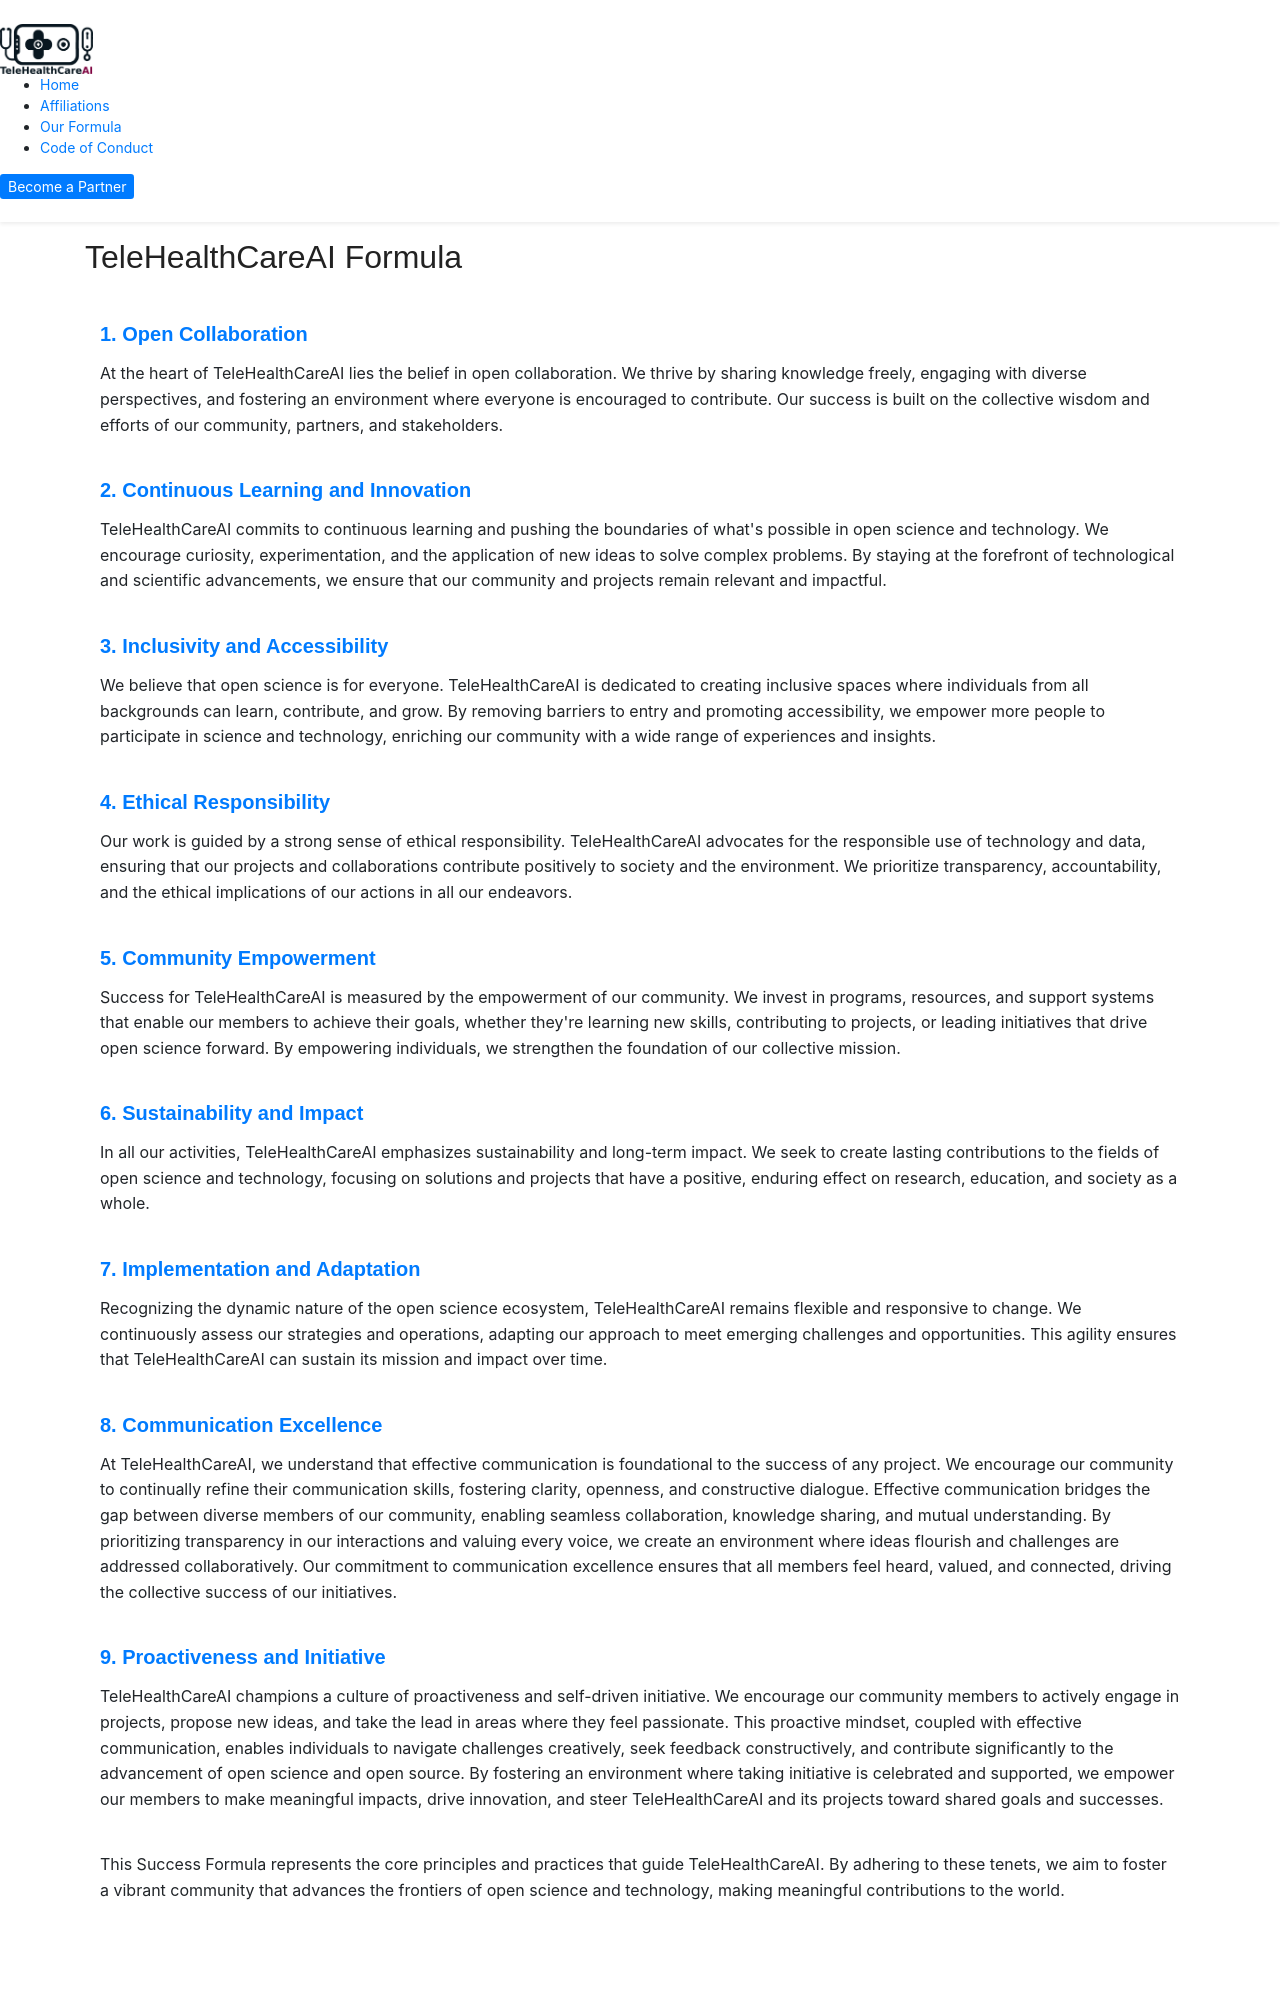

repository: telehealthcareai/telehealthcareai.github.io · page: about/formula/index.html · generator: mkdocs

---
template: text-page.html
page_title: TeleHealthCareAI Formula
---

<section class="container pt-3">

  <div class="formula-section">
    <h5>1. Open Collaboration</h5>
    <p>
      At the heart of TeleHealthCareAI lies the belief in open collaboration. We
      thrive by sharing knowledge freely, engaging with diverse perspectives,
      and fostering an environment where everyone is encouraged to contribute.
      Our success is built on the collective wisdom and efforts of our
      community, partners, and stakeholders.
    </p>
  </div>

  <div class="formula-section">
    <h5>2. Continuous Learning and Innovation</h5>
    <p>
      TeleHealthCareAI commits to continuous learning and pushing the boundaries
      of what's possible in open science and technology. We encourage curiosity,
      experimentation, and the application of new ideas to solve complex
      problems. By staying at the forefront of technological and scientific
      advancements, we ensure that our community and projects remain relevant
      and impactful.
    </p>
  </div>

  <div class="formula-section">
    <h5>3. Inclusivity and Accessibility</h5>
    <p>
      We believe that open science is for everyone. TeleHealthCareAI is
      dedicated to creating inclusive spaces where individuals from all
      backgrounds can learn, contribute, and grow. By removing barriers to entry
      and promoting accessibility, we empower more people to participate in
      science and technology, enriching our community with a wide range of
      experiences and insights.
    </p>
  </div>

  <div class="formula-section">
    <h5>4. Ethical Responsibility</h5>
    <p>
      Our work is guided by a strong sense of ethical responsibility.
      TeleHealthCareAI advocates for the responsible use of technology and data,
      ensuring that our projects and collaborations contribute positively to
      society and the environment. We prioritize transparency, accountability,
      and the ethical implications of our actions in all our endeavors.
    </p>
  </div>

  <div class="formula-section">
    <h5>5. Community Empowerment</h5>
    <p>
      Success for TeleHealthCareAI is measured by the empowerment of our
      community. We invest in programs, resources, and support systems that
      enable our members to achieve their goals, whether they're learning new
      skills, contributing to projects, or leading initiatives that drive open
      science forward. By empowering individuals, we strengthen the foundation
      of our collective mission.
    </p>
  </div>

  <div class="formula-section">
    <h5>6. Sustainability and Impact</h5>
    <p>
      In all our activities, TeleHealthCareAI emphasizes sustainability and
      long-term impact. We seek to create lasting contributions to the fields of
      open science and technology, focusing on solutions and projects that have
      a positive, enduring effect on research, education, and society as a
      whole.
    </p>
  </div>

  <div class="formula-section">
    <h5>7. Implementation and Adaptation</h5>
    <p>
      Recognizing the dynamic nature of the open science ecosystem,
      TeleHealthCareAI remains flexible and responsive to change. We
      continuously assess our strategies and operations, adapting our approach
      to meet emerging challenges and opportunities. This agility ensures that
      TeleHealthCareAI can sustain its mission and impact over time.
    </p>
  </div>

  <div class="formula-section">
    <h5>8. Communication Excellence</h5>
    <p>
      At TeleHealthCareAI, we understand that effective communication is
      foundational to the success of any project. We encourage our community to
      continually refine their communication skills, fostering clarity,
      openness, and constructive dialogue. Effective communication bridges the
      gap between diverse members of our community, enabling seamless
      collaboration, knowledge sharing, and mutual understanding. By
      prioritizing transparency in our interactions and valuing every voice, we
      create an environment where ideas flourish and challenges are addressed
      collaboratively. Our commitment to communication excellence ensures that
      all members feel heard, valued, and connected, driving the collective
      success of our initiatives.
    </p>
  </div>

  <div class="formula-section">
    <h5>9. Proactiveness and Initiative</h5>
    <p>
      TeleHealthCareAI champions a culture of proactiveness and self-driven
      initiative. We encourage our community members to actively engage in
      projects, propose new ideas, and take the lead in areas where they feel
      passionate. This proactive mindset, coupled with effective communication,
      enables individuals to navigate challenges creatively, seek feedback
      constructively, and contribute significantly to the advancement of open
      science and open source. By fostering an environment where taking
      initiative is celebrated and supported, we empower our members to make
      meaningful impacts, drive innovation, and steer TeleHealthCareAI and its
      projects toward shared goals and successes.
    </p>
  </div>
